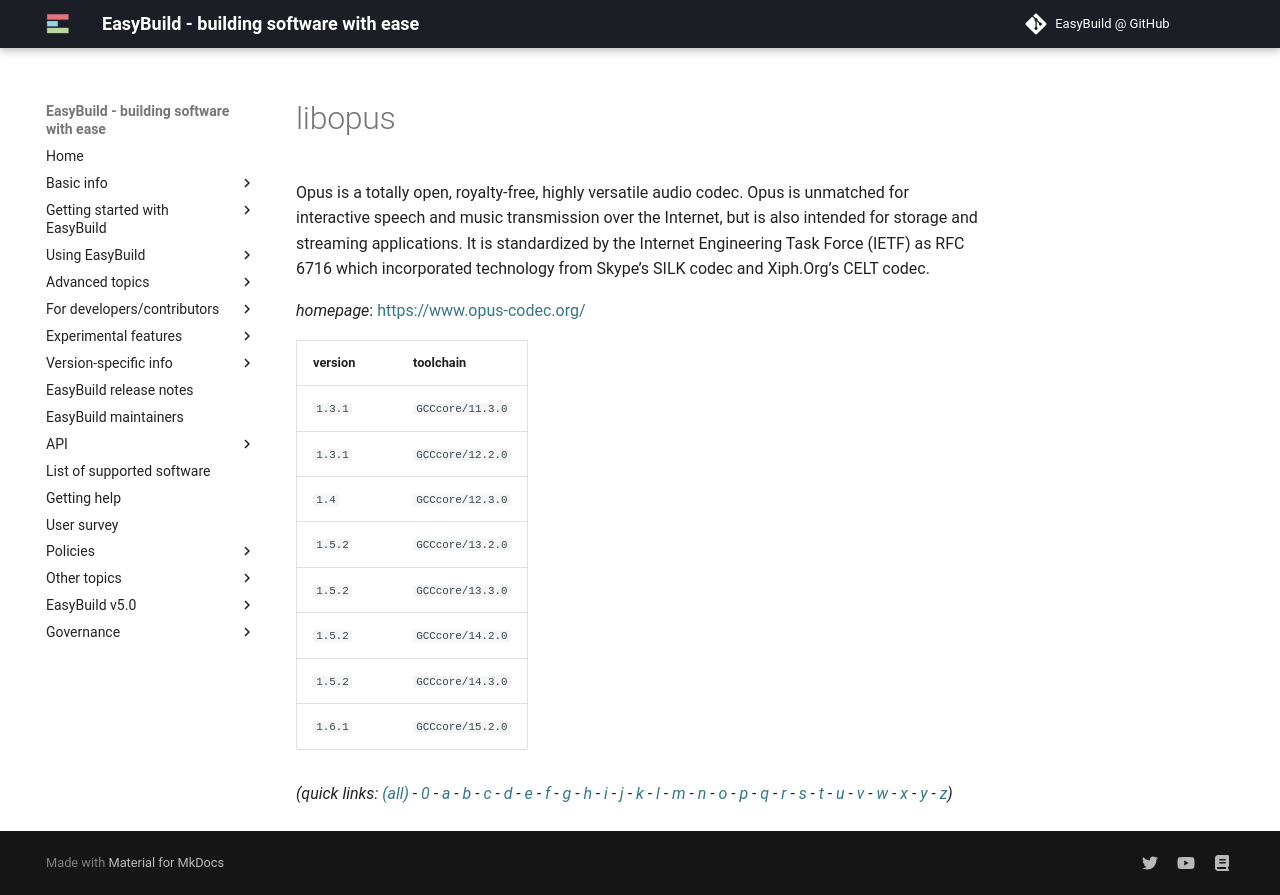

repository: easybuilders/easybuild-docs · page: version-specific/supported-software/l/libopus/index.html · generator: mkdocs

---
search:
  boost: 0.5
---
# libopus

Opus is a totally open, royalty-free, highly versatile audio codec. Opus is unmatched for interactive  speech and music transmission over the Internet, but is also intended for storage and streaming applications. It is  standardized by the Internet Engineering Task Force (IETF) as RFC 6716 which incorporated technology from Skype’s  SILK codec and Xiph.Org’s CELT codec.

*homepage*: <https://www.opus-codec.org/>

version | toolchain
--------|----------
``1.3.1`` | ``GCCcore/11.3.0``
``1.3.1`` | ``GCCcore/12.2.0``
``1.4`` | ``GCCcore/12.3.0``
``1.5.2`` | ``GCCcore/13.2.0``
``1.5.2`` | ``GCCcore/13.3.0``
``1.5.2`` | ``GCCcore/14.2.0``
``1.5.2`` | ``GCCcore/14.3.0``
``1.6.1`` | ``GCCcore/15.2.0``


*(quick links: [(all)](../index.md) - [0](../0/index.md) - [a](../a/index.md) - [b](../b/index.md) - [c](../c/index.md) - [d](../d/index.md) - [e](../e/index.md) - [f](../f/index.md) - [g](../g/index.md) - [h](../h/index.md) - [i](../i/index.md) - [j](../j/index.md) - [k](../k/index.md) - [l](../l/index.md) - [m](../m/index.md) - [n](../n/index.md) - [o](../o/index.md) - [p](../p/index.md) - [q](../q/index.md) - [r](../r/index.md) - [s](../s/index.md) - [t](../t/index.md) - [u](../u/index.md) - [v](../v/index.md) - [w](../w/index.md) - [x](../x/index.md) - [y](../y/index.md) - [z](../z/index.md))*
